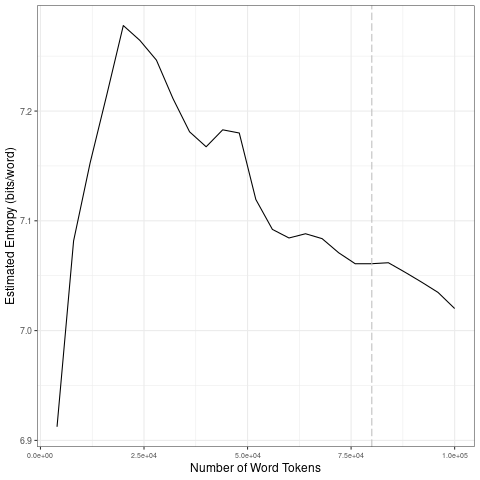

Data behind this chart, as committed beside it:
file, entropy.Corpus.Size, entropy.Entropy, sd.Corpus.Size, sd.SD
data/covid-clean/2020_by_es/2020-09-10_t…, 4000, 6.912, 20000, 0.1407
data/covid-clean/2020_by_es/2020-09-10_t…, 8000, 7.082, 40000, 0.04135
data/covid-clean/2020_by_es/2020-09-10_t…, 12000, 7.153, 60000, 0.04719
data/covid-clean/2020_by_es/2020-09-10_t…, 16000, 7.215, 80000, 0.01269
data/covid-clean/2020_by_es/2020-09-10_t…, 20000, 7.278, 1e+05, 0.01621
data/covid-clean/2020_by_es/2020-09-10_t…, 24000, 7.264, 20000, 0.1407
data/covid-clean/2020_by_es/2020-09-10_t…, 28000, 7.246, 40000, 0.04135
data/covid-clean/2020_by_es/2020-09-10_t…, 32000, 7.211, 60000, 0.04719
data/covid-clean/2020_by_es/2020-09-10_t…, 36000, 7.181, 80000, 0.01269
data/covid-clean/2020_by_es/2020-09-10_t…, 40000, 7.167, 1e+05, 0.01621
data/covid-clean/2020_by_es/2020-09-10_t…, 44000, 7.183, 20000, 0.1407
data/covid-clean/2020_by_es/2020-09-10_t…, 48000, 7.18, 40000, 0.04135
data/covid-clean/2020_by_es/2020-09-10_t…, 52000, 7.119, 60000, 0.04719
data/covid-clean/2020_by_es/2020-09-10_t…, 56000, 7.092, 80000, 0.01269
data/covid-clean/2020_by_es/2020-09-10_t…, 60000, 7.084, 1e+05, 0.01621
data/covid-clean/2020_by_es/2020-09-10_t…, 64000, 7.088, 20000, 0.1407
data/covid-clean/2020_by_es/2020-09-10_t…, 68000, 7.084, 40000, 0.04135
data/covid-clean/2020_by_es/2020-09-10_t…, 72000, 7.071, 60000, 0.04719
data/covid-clean/2020_by_es/2020-09-10_t…, 76000, 7.061, 80000, 0.01269
data/covid-clean/2020_by_es/2020-09-10_t…, 80000, 7.061, 1e+05, 0.01621
data/covid-clean/2020_by_es/2020-09-10_t…, 84000, 7.062, 20000, 0.1407
data/covid-clean/2020_by_es/2020-09-10_t…, 88000, 7.053, 40000, 0.04135
data/covid-clean/2020_by_es/2020-09-10_t…, 92000, 7.044, 60000, 0.04719
data/covid-clean/2020_by_es/2020-09-10_t…, 96000, 7.035, 80000, 0.01269
data/covid-clean/2020_by_es/2020-09-10_t…, 1e+05, 7.02, 1e+05, 0.01621
